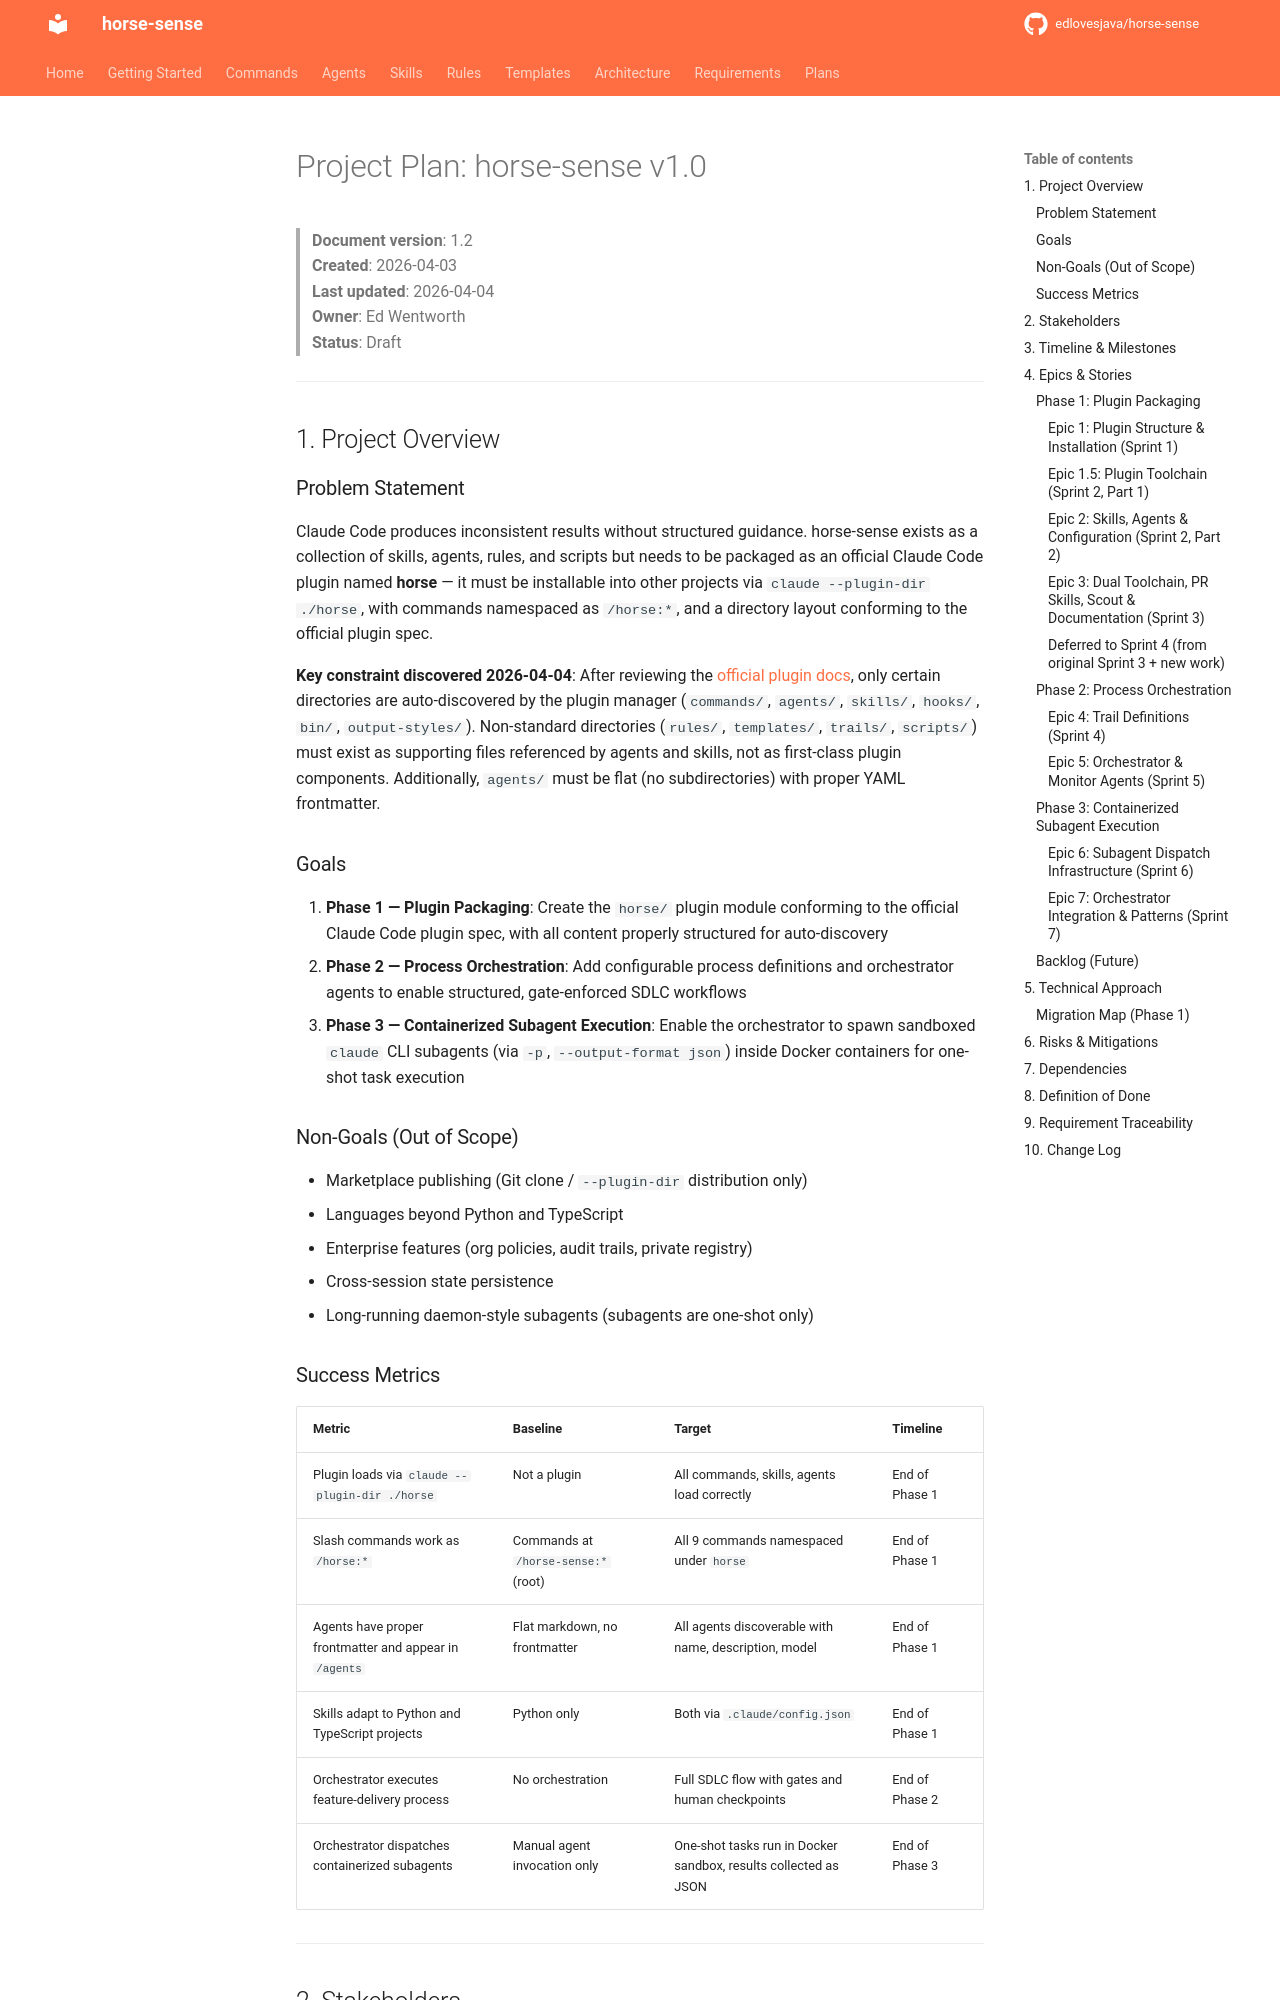

repository: edlovesjava/horse-sense · page: plans/project_plan/index.html · generator: mkdocs

# Project Plan: horse-sense v1.0

> **Document version**: 1.2  
> **Created**: 2026-04-03  
> **Last updated**: 2026-04-04  
> **Owner**: Ed Wentworth  
> **Status**: Draft

---

## 1. Project Overview

### Problem Statement

Claude Code produces inconsistent results without structured guidance. horse-sense exists as a collection of skills, agents, rules, and scripts but needs to be packaged as an official Claude Code plugin named **horse** — it must be installable into other projects via `claude --plugin-dir ./horse`, with commands namespaced as `/horse:*`, and a directory layout conforming to the official plugin spec.

**Key constraint discovered 2026-04-04**: After reviewing the [official plugin docs](https://code.claude.com/docs/en/plugins), only certain directories are auto-discovered by the plugin manager (`commands/`, `agents/`, `skills/`, `hooks/`, `bin/`, `output-styles/`). Non-standard directories (`rules/`, `templates/`, `trails/`, `scripts/`) must exist as supporting files referenced by agents and skills, not as first-class plugin components. Additionally, `agents/` must be flat (no subdirectories) with proper YAML frontmatter.

### Goals

1. **Phase 1 — Plugin Packaging**: Create the `horse/` plugin module conforming to the official Claude Code plugin spec, with all content properly structured for auto-discovery
2. **Phase 2 — Process Orchestration**: Add configurable process definitions and orchestrator agents to enable structured, gate-enforced SDLC workflows
3. **Phase 3 — Containerized Subagent Execution**: Enable the orchestrator to spawn sandboxed `claude` CLI subagents (via `-p`, `--output-format json`) inside Docker containers for one-shot task execution

### Non-Goals (Out of Scope)

- Marketplace publishing (Git clone / `--plugin-dir` distribution only)
- Languages beyond Python and TypeScript
- Enterprise features (org policies, audit trails, private registry)
- Cross-session state persistence
- Long-running daemon-style subagents (subagents are one-shot only)
